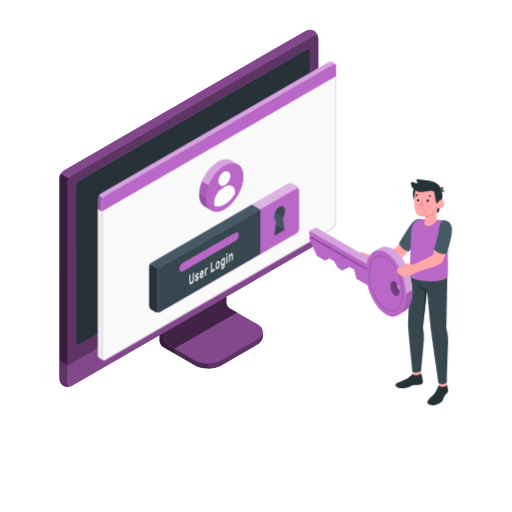
t = 0.00 s
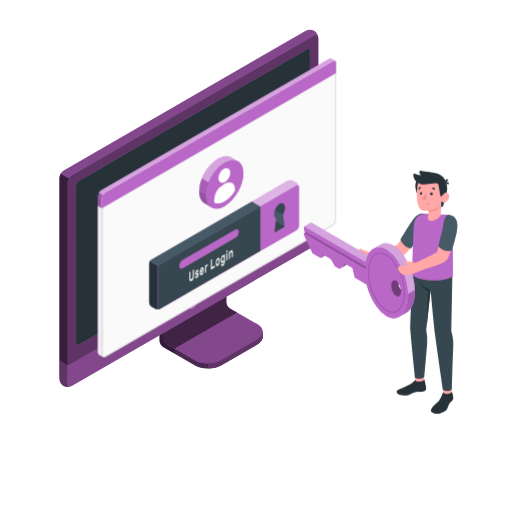
t = 0.23 s
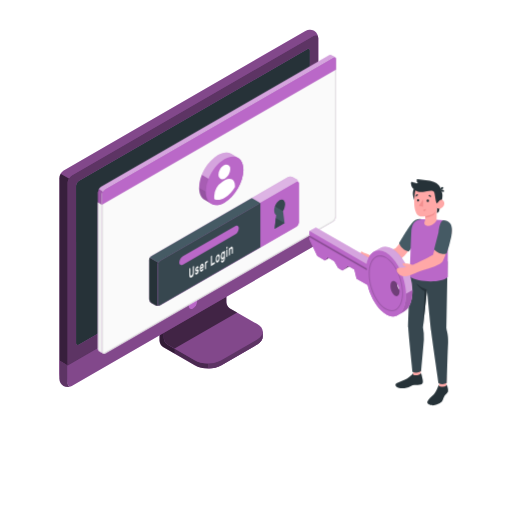
t = 0.49 s
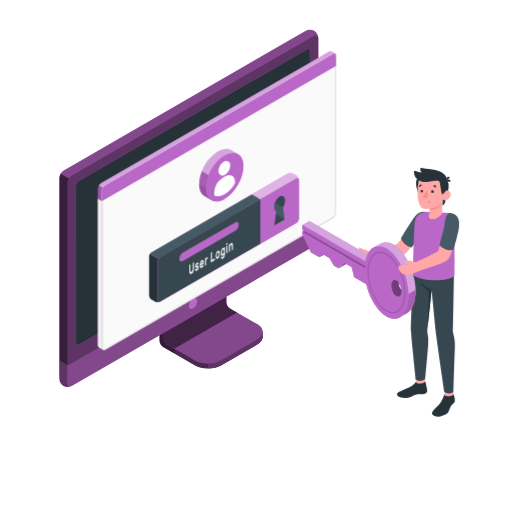
t = 0.75 s
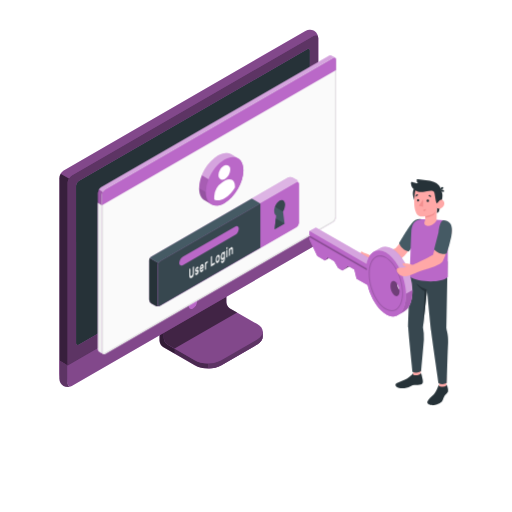
t = 1.05 s
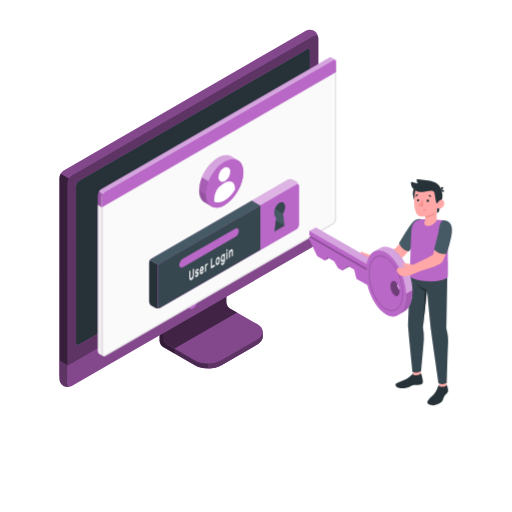
t = 1.20 s

The animated SVG that drew these frames (rendered in a browser with its animation timeline set to each time). Animation: 2 CSS @keyframes rules; one cycle of 1.50 s, repeats indefinitely.

<svg class="animated" id="freepik_stories-login" xmlns="http://www.w3.org/2000/svg" viewBox="0 0 500 500" version="1.1" xmlns:xlink="http://www.w3.org/1999/xlink" xmlns:svgjs="http://svgjs.com/svgjs"><style>svg#freepik_stories-login:not(.animated) .animable {opacity: 0;}svg#freepik_stories-login.animated #freepik--Window--inject-44 {animation: 1.5s Infinite  linear floating;animation-delay: 0s;}svg#freepik_stories-login.animated #freepik--Character--inject-44 {animation: 1.5s Infinite  linear heartbeat;animation-delay: 0s;}            @keyframes floating {                0% {                    opacity: 1;                    transform: translateY(0px);                }                50% {                    transform: translateY(-10px);                }                100% {                    opacity: 1;                    transform: translateY(0px);                }            }                    @keyframes heartbeat {                0% {                    transform: scale(1);                }                10% {                    transform: scale(1.1);                }                30% {                    transform: scale(1);                }                40% {                    transform: scale(1);                }                50% {                    transform: scale(1.1);                }                60% {                    transform: scale(1);                }                100% {                    transform: scale(1);                }            }        .animator-hidden { display: none; }</style><g id="freepik--Floor--inject-44" class="animable animator-active animator-hidden" style="transform-origin: 249.05px 350.02px;"><ellipse id="freepik--floor--inject-44" cx="249.05" cy="350.02" rx="235.61" ry="136.03" style="fill: rgb(240, 240, 240); transform-origin: 249.05px 350.02px;" class="animable"></ellipse></g><g id="freepik--Shadow--inject-44" class="animable animator-hidden" style="transform-origin: 239.83px 318.325px;"><path id="freepik--shadow--inject-44" d="M384.36,397.22c-15.45-8.92-15.45-23.38,0-32.3s40.5-8.92,55.95,0,15.45,23.38,0,32.3S399.81,406.14,384.36,397.22Z" style="fill: rgb(224, 224, 224); transform-origin: 412.335px 381.07px;" class="animable"></path><path id="freepik--shadow--inject-44" d="M70.12,398.46,29.48,375c-2.29-1.32-2.29-3.47,0-4.79L265.87,233.73a9.17,9.17,0,0,1,8.29,0l40.65,23.46c2.29,1.32,2.29,3.47,0,4.79L78.42,398.46A9.19,9.19,0,0,1,70.12,398.46Z" style="fill: rgb(224, 224, 224); transform-origin: 172.145px 316.095px;" class="animable"></path></g><g id="freepik--Device--inject-44" class="animable" style="transform-origin: 184.405px 203.455px;"><g id="freepik--device--inject-44" class="animable" style="transform-origin: 184.405px 203.455px;"><path d="M216.2,356.64l34.94-20.2c3.6-2.08,5.4-4.8,5.4-7.53s0-4.86,0-4.86l-36.24-20.44a7.64,7.64,0,0,1-3.48-6V254.52l-61,35.26v43.07a7.7,7.7,0,0,0,3.48,6l30.84,17.76C197.32,360.8,209,360.8,216.2,356.64Z" style="fill: rgb(186, 104, 200); transform-origin: 206.18px 307.138px;" id="el8xumc7ipnck" class="animable"></path><g id="el936ju0t8uq"><g style="opacity: 0.6; transform-origin: 206.18px 307.138px;" class="animable"><path d="M216.2,356.64l34.94-20.2c3.6-2.08,5.4-4.8,5.4-7.53s0-4.86,0-4.86l-36.24-20.44a7.64,7.64,0,0,1-3.48-6V254.52l-61,35.26v43.07a7.7,7.7,0,0,0,3.48,6l30.84,17.76C197.32,360.8,209,360.8,216.2,356.64Z" id="el14c1nhrarqw" class="animable" style="transform-origin: 206.18px 307.138px;"></path></g></g><g id="el9yayjmb1okd"><path d="M170.45,340.48v4.84l-11.18-6.45a7.67,7.67,0,0,1-3.47-6V289.78l11.62-6.71c.24,2.95.5,6,.75,9L160,296.77v33.65a7.63,7.63,0,0,0,3.48,6Z" style="opacity: 0.3; transform-origin: 163.125px 314.195px;" class="animable"></path></g><path d="M160,330.43a7.68,7.68,0,0,0,3.48,6l26.62,15.34c7.2,4.15,18.88,4.16,26.09,0l35-20.2c7.21-4.16,7.21-10.9,0-15.06l-26.64-15.34a7.69,7.69,0,0,1-3.47-6V261.51l-61,35.26Z" style="fill: rgb(186, 104, 200); transform-origin: 208.299px 308.198px;" id="el8b9abuszpjm" class="animable"></path><g id="eleotymjeyj1j"><path d="M160,330.43a7.68,7.68,0,0,0,3.48,6l26.62,15.34c7.2,4.15,18.88,4.16,26.09,0l35-20.2c7.21-4.16,7.21-10.9,0-15.06l-26.64-15.34a7.69,7.69,0,0,1-3.47-6V261.51l-61,35.26Z" style="opacity: 0.3; transform-origin: 208.299px 308.198px;" class="animable"></path></g><g id="elib487po325q"><path d="M231.6,305.28h0l-7.09-4.09a7.69,7.69,0,0,1-3.47-6V261.51l-61,35.26v33.66a7.68,7.68,0,0,0,3.48,6l7,4Z" style="opacity: 0.5; transform-origin: 195.82px 300.97px;" class="animable"></path></g><path d="M256.55,324.06v4.86c0,2.73-1.81,5.44-5.4,7.53l-35,20.19a26.23,26.23,0,0,1-12.45,3.09v-4.84a26.23,26.23,0,0,0,12.45-3.09l35-20.21C254.74,329.52,256.55,326.79,256.55,324.06Z" style="fill: rgb(186, 104, 200); transform-origin: 230.125px 341.895px;" id="elgi5n0puqs49" class="animable"></path><g id="el137cakjxhqm"><path d="M256.55,324.06v4.86c0,2.73-1.81,5.44-5.4,7.53l-35,20.19a26.23,26.23,0,0,1-12.45,3.09v-4.84a26.23,26.23,0,0,0,12.45-3.09l35-20.21C254.74,329.52,256.55,326.79,256.55,324.06Z" style="opacity: 0.5; transform-origin: 230.125px 341.895px;" class="animable"></path></g><path d="M62,372.26a9.35,9.35,0,0,0,8.43-.15l236-136.25a9.62,9.62,0,0,0,4.35-7.53V37.41A9.32,9.32,0,0,0,306.72,30a9.3,9.3,0,0,0-8.42.16L62.3,166.45A9.58,9.58,0,0,0,58,174V364.89A9.32,9.32,0,0,0,62,372.26Z" style="fill: rgb(186, 104, 200); transform-origin: 184.39px 201.131px;" id="elpijz17hxy9p" class="animable"></path><path d="M70.46,372.1l236-136.25a9.59,9.59,0,0,0,4.35-7.53V37.41c0-2.77-1.95-3.9-4.35-2.51l-236,136.25a9.61,9.61,0,0,0-4.35,7.53V369.59C66.11,372.36,68.06,373.49,70.46,372.1Z" style="fill: rgb(186, 104, 200); transform-origin: 188.46px 203.5px;" id="elx7l03bomi4m" class="animable"></path><g id="ell4e691g8g9m"><path d="M70.46,372.1l236-136.25a9.59,9.59,0,0,0,4.35-7.53V37.41c0-2.77-1.95-3.9-4.35-2.51l-236,136.25a9.61,9.61,0,0,0-4.35,7.53V369.59C66.11,372.36,68.06,373.49,70.46,372.1Z" style="opacity: 0.5; transform-origin: 188.46px 203.5px;" class="animable"></path></g><path d="M69.82,377.06A9.34,9.34,0,0,1,62,376.9,9.32,9.32,0,0,1,58,369.51V352.13l8.15,4.72v17.38C66.1,376.76,67.71,377.91,69.82,377.06Z" style="fill: rgb(186, 104, 200); transform-origin: 63.91px 364.985px;" id="eluycnlxa6ttk" class="animable"></path><g id="elvco2bmnw03"><path d="M69.82,377.06A9.34,9.34,0,0,1,62,376.9,9.32,9.32,0,0,1,58,369.51V352.13l8.15,4.72v17.38C66.1,376.76,67.71,377.91,69.82,377.06Z" style="opacity: 0.5; transform-origin: 63.91px 364.985px;" class="animable"></path></g><path d="M66.1,356.85v17.38c0,2.77,2,3.89,4.35,2.51l236-136.25A9.62,9.62,0,0,0,310.8,233V215.54Z" style="fill: rgb(186, 104, 200); transform-origin: 188.45px 296.435px;" id="eljw0ojcdhwzk" class="animable"></path><g id="elmb2s8oq517j"><path d="M66.11,356.81v17.42c0,2.77,2,3.89,4.35,2.51l236-136.25A9.62,9.62,0,0,0,310.8,233V215.54Z" style="opacity: 0.3; transform-origin: 188.455px 296.435px;" class="animable"></path></g><path d="M74.26,335V181.39a5.75,5.75,0,0,1,2.6-4.52L300,48c1.44-.83,2.61-.16,2.61,1.5V203.19a5.76,5.76,0,0,1-2.61,4.52L76.87,336.55C75.43,337.38,74.26,336.7,74.26,335Z" style="fill: rgb(186, 104, 200); transform-origin: 188.435px 192.273px;" id="els4vuqfmiu2" class="animable"></path><path d="M74.26,335V181.39a5.75,5.75,0,0,1,2.6-4.52L300,48c1.44-.83,2.61-.16,2.61,1.5V203.19a5.76,5.76,0,0,1-2.61,4.52L76.87,336.55C75.43,337.38,74.26,336.7,74.26,335Z" style="fill: rgb(38, 50, 56); transform-origin: 188.435px 192.273px;" id="el56g3mhhfr29" class="animable"></path><path d="M188.45,291.73a9,9,0,0,0-4.08,7.06c0,2.6,1.83,3.66,4.08,2.36a9,9,0,0,0,4.08-7.07C192.53,291.48,190.7,290.43,188.45,291.73Z" style="fill: rgb(186, 104, 200); transform-origin: 188.45px 296.439px;" id="el1yoq3moy7zs" class="animable"></path><g id="elhjyz8ki5a3"><path d="M67.39,174.38a9.25,9.25,0,0,0-1.29,4.29V356.85L58,352.13V174a8.9,8.9,0,0,1,1.28-4.3Z" style="opacity: 0.7; transform-origin: 62.695px 263.275px;" class="animable"></path></g><g id="el8upqxqz0frn"><path d="M310.76,36.69c-.31-2.24-2.12-3-4.31-1.79l-236,136.25a8.94,8.94,0,0,0-3.07,3.23l-8.16-4.71a9,9,0,0,1,3.08-3.23L298.3,30.2a9.32,9.32,0,0,1,8.43-.16A9.37,9.37,0,0,1,310.76,36.69Z" style="opacity: 0.3; transform-origin: 184.99px 101.745px;" class="animable"></path></g></g></g><g id="freepik--Window--inject-44" class="animable" style="transform-origin: 211.872px 205.98px;"><g id="freepik--window--inject-44" class="animable" style="transform-origin: 211.872px 205.98px;"><g id="freepik--window--inject-44" class="animable" style="transform-origin: 211.872px 205.98px;"><g id="freepik--window--inject-44" class="animable" style="transform-origin: 211.872px 205.98px;"><path d="M323.49,60.19a2.16,2.16,0,0,0-2.22.17L98.59,189a6.71,6.71,0,0,0-3,5.27V346.94a3,3,0,0,0,1.29,2.65c.49.27,3.11,1.79,3.89,2.21a1.75,1.75,0,0,0,1.76-.1L325.16,223.06a6.71,6.71,0,0,0,3-5.27V64.33a2.1,2.1,0,0,0-.94-2C326.72,62,324.05,60.52,323.49,60.19Z" style="fill: rgb(186, 104, 200); transform-origin: 211.879px 205.976px;" id="elo4h11ybea9" class="animable"></path><path d="M102.48,191.16,325.17,62.57c1.68-1,3-.18,3,1.76V217.79a6.71,6.71,0,0,1-3,5.27L102.48,351.7c-1.68,1-3-.61-3-2.55V196.43A6.73,6.73,0,0,1,102.48,191.16Z" style="fill: rgb(250, 250, 250); transform-origin: 213.825px 207.074px;" id="el9edkzfjjssn" class="animable"></path><path d="M326.53,63.15h0c.59,0,.68.74.68,1.18V217.79a5.68,5.68,0,0,1-2.55,4.4L102,350.83a1,1,0,0,1-.5.16c-.56,0-1-.86-1-1.84V196.43A5.74,5.74,0,0,1,103,192L325.67,63.43a1.77,1.77,0,0,1,.86-.28m0-1a2.8,2.8,0,0,0-1.36.42L102.48,191.16a6.73,6.73,0,0,0-3,5.27V349.15c0,1.54.86,2.84,2,2.84a2,2,0,0,0,1-.29L325.16,223.06a6.71,6.71,0,0,0,3-5.27V64.33c0-1.38-.68-2.18-1.68-2.18Z" style="fill: rgb(224, 224, 224); transform-origin: 213.82px 207.07px;" id="elljde2k42b9m" class="animable"></path><path d="M96.82,349.59c.33.17,2.7,1.52,3.74,2.12a3.11,3.11,0,0,1-1.12-2.56V206.4l-3.9-2.28V346.94A3,3,0,0,0,96.82,349.59Z" style="fill: rgb(240, 240, 240); transform-origin: 98.0471px 277.915px;" id="elkm0qw1niq1d" class="animable"></path><path d="M328.21,64.3c0-1.92-1.37-2.7-3-1.73L102.48,191.16a6.73,6.73,0,0,0-3,5.27v10L328.21,74.3Z" style="fill: rgb(186, 104, 200); transform-origin: 213.845px 134.291px;" id="elb2be31ditdl" class="animable"></path><g id="elld9r4h6fj0f"><g style="opacity: 0.4; transform-origin: 211.84px 126.687px;" class="animable"><path d="M325.17,62.57,102.48,191.15a6.25,6.25,0,0,0-2.14,2.27l-3.87-2.25A6,6,0,0,1,98.59,189L321.27,60.36a2.16,2.16,0,0,1,2.22-.18c.54.34,3.07,1.77,3.72,2.12A2.2,2.2,0,0,0,325.17,62.57Z" style="fill: rgb(255, 255, 255); transform-origin: 211.84px 126.687px;" id="elbqyyz79ahyi" class="animable"></path></g></g><g id="elpn53o6foyl"><path d="M95.54,204.13v-9.91a6.25,6.25,0,0,1,.93-3.05l3.88,2.24a6.08,6.08,0,0,0-.91,3v10Z" style="opacity: 0.15; transform-origin: 97.945px 198.79px;" class="animable"></path></g></g></g><path d="M281.25,179.42l-133.37,77a4.91,4.91,0,0,0-2.23,3.85v38.24a4.91,4.91,0,0,0,2.23,3.85l3.89,2.24a4.94,4.94,0,0,0,4.46,0l133.35-77a4.93,4.93,0,0,0,2.23-3.86l0-38.25a4.91,4.91,0,0,0-2.23-3.85l-3.9-2.24A4.91,4.91,0,0,0,281.25,179.42Z" style="fill: rgb(186, 104, 200); transform-origin: 218.73px 242.007px;" id="elnh6e2lw9b7c" class="animable"></path><g id="el0xdbzujfexl"><path d="M291.81,185.15c-.16-1.15-1.09-1.57-2.21-.92l-133.37,77a4.49,4.49,0,0,0-1.57,1.66l-8.35-4.82a4.57,4.57,0,0,1,1.56-1.64l133.38-77a4.91,4.91,0,0,1,4.45,0l3.9,2.24A5,5,0,0,1,291.81,185.15Z" style="fill: rgb(255, 255, 255); opacity: 0.5; transform-origin: 219.06px 220.893px;" class="animable"></path></g><path d="M155.85,304.79a5,5,0,0,1-4.07-.18l-3.9-2.24a4.93,4.93,0,0,1-2.23-3.85V260.28a4.63,4.63,0,0,1,.66-2.21l8.35,4.82a4.48,4.48,0,0,0-.66,2.19v38.25C154,304.6,154.8,305.19,155.85,304.79Z" style="fill: rgb(38, 50, 56); transform-origin: 150.75px 281.604px;" id="eliahnym3mnd" class="animable"></path><path d="M156.23,261.23l133.37-77c1.23-.71,2.23-.14,2.23,1.28l0,38.25a4.93,4.93,0,0,1-2.23,3.86l-133.35,77c-1.23.71-2.23.13-2.23-1.29V265.09A4.93,4.93,0,0,1,156.23,261.23Z" style="fill: rgb(186, 104, 200); transform-origin: 222.925px 244.424px;" id="el9m2h7ja3uur" class="animable"></path><path d="M245.89,199.84l-98,56.59a4.57,4.57,0,0,0-1.56,1.64l8.35,4.82a4.49,4.49,0,0,1,1.57-1.66l98-56.58Z" style="fill: rgb(69, 90, 100); transform-origin: 200.29px 231.365px;" id="ellvk7vhdh82" class="animable"></path><path d="M254.23,204.65l-98,56.58a4.93,4.93,0,0,0-2.23,3.86v38.23c0,1.42,1,2,2.23,1.29l98-56.58Z" style="fill: rgb(55, 71, 79); transform-origin: 204.115px 254.782px;" id="el3m62mjqn93m" class="animable"></path><path d="M178.83,256.57l50.57-29.19c2.09-1.21,3.79-.35,3.79,1.92a8.13,8.13,0,0,1-3.8,6.3l-50.56,29.2c-2.09,1.21-3.8.35-3.8-1.92A8.16,8.16,0,0,1,178.83,256.57Z" style="fill: rgb(186, 104, 200); transform-origin: 204.11px 246.09px;" id="elw6ut0gddl8b" class="animable"></path><path d="M189.19,266.24a.1.1,0,0,1,.15,0,.37.37,0,0,1,.06.23v5.69a9.54,9.54,0,0,1-.14,1.64,6.35,6.35,0,0,1-.42,1.44,5.11,5.11,0,0,1-.7,1.18,3.67,3.67,0,0,1-1,.83,1.85,1.85,0,0,1-1,.3,1,1,0,0,1-.7-.37,2.25,2.25,0,0,1-.42-1,6.91,6.91,0,0,1-.13-1.47v-5.7a.72.72,0,0,1,.06-.29.36.36,0,0,1,.15-.2l.63-.37a.11.11,0,0,1,.15,0,.35.35,0,0,1,.06.23v5.62a3.79,3.79,0,0,0,.09.92,1,1,0,0,0,.24.52.45.45,0,0,0,.37.16,1,1,0,0,0,.48-.16,2.16,2.16,0,0,0,.48-.39,2.37,2.37,0,0,0,.38-.6,3.77,3.77,0,0,0,.25-.8,5.28,5.28,0,0,0,.08-1v-5.63a.73.73,0,0,1,.07-.29.36.36,0,0,1,.15-.2Z" style="fill: rgb(250, 250, 250); transform-origin: 187.145px 271.878px;" id="elbc0zym4a1x" class="animable"></path><path d="M193.11,271.62a.36.36,0,0,0-.05-.21.22.22,0,0,0-.19-.07,1.37,1.37,0,0,0-.37,0l-.58.11a1.18,1.18,0,0,1-.57,0,.69.69,0,0,1-.36-.27,1.43,1.43,0,0,1-.19-.53,4.52,4.52,0,0,1,0-1.62,4.49,4.49,0,0,1,.32-.89,4.32,4.32,0,0,1,.5-.8,2.51,2.51,0,0,1,.68-.59,1.73,1.73,0,0,1,.69-.24.84.84,0,0,1,.51.11.83.83,0,0,1,.33.38,1.59,1.59,0,0,1,.13.59.49.49,0,0,1-.06.29.36.36,0,0,1-.15.2l-.6.35a.18.18,0,0,1-.18,0l-.13-.1a.33.33,0,0,0-.18-.07.82.82,0,0,0-.36.13,1.54,1.54,0,0,0-.41.36.87.87,0,0,0-.18.55.63.63,0,0,0,0,.23.23.23,0,0,0,.17.1,1,1,0,0,0,.33,0l.56-.1c.47-.09.79,0,1,.26a2.1,2.1,0,0,1,.29,1.23,3.51,3.51,0,0,1-.12.88,4.27,4.27,0,0,1-.34.9,3.8,3.8,0,0,1-.55.82,2.83,2.83,0,0,1-.73.61,1.63,1.63,0,0,1-.73.25.9.9,0,0,1-.53-.15.92.92,0,0,1-.34-.43,1.5,1.5,0,0,1-.12-.6.54.54,0,0,1,.06-.3.36.36,0,0,1,.15-.2l.6-.35c.08,0,.14-.05.18,0l.13.14a.3.3,0,0,0,.21.1.64.64,0,0,0,.39-.13,1.87,1.87,0,0,0,.48-.39,1.24,1.24,0,0,0,.17-.27A.6.6,0,0,0,193.11,271.62Z" style="fill: rgb(250, 250, 250); transform-origin: 192.332px 270.493px;" id="elozxbg8n4aop" class="animable"></path><path d="M195.15,268.91a8.93,8.93,0,0,1,.13-1.55,7.46,7.46,0,0,1,.39-1.41,4.8,4.8,0,0,1,.6-1.15,2.57,2.57,0,0,1,.8-.75,1.09,1.09,0,0,1,.79-.17,1,1,0,0,1,.6.41,2.5,2.5,0,0,1,.39.9,5.58,5.58,0,0,1,.14,1.28v.62a.6.6,0,0,1-.07.3.36.36,0,0,1-.15.2l-2.6,1.51a1.56,1.56,0,0,0,.07.52.65.65,0,0,0,.2.29.42.42,0,0,0,.29.09.82.82,0,0,0,.34-.12,1.45,1.45,0,0,0,.4-.32,1.83,1.83,0,0,0,.26-.38,2.65,2.65,0,0,1,.14-.23.64.64,0,0,1,.15-.13l.62-.36a.12.12,0,0,1,.15,0,.28.28,0,0,1,.06.23,1.93,1.93,0,0,1-.12.57,4.34,4.34,0,0,1-.34.8,4.59,4.59,0,0,1-.56.82,3,3,0,0,1-.76.65,1.21,1.21,0,0,1-.8.19,1,1,0,0,1-.6-.42,2.65,2.65,0,0,1-.39-1A6.8,6.8,0,0,1,195.15,268.91Zm1.92-3.19a1.17,1.17,0,0,0-.39.34,1.92,1.92,0,0,0-.27.46,3.39,3.39,0,0,0-.17.51,3.27,3.27,0,0,0-.07.48l1.76-1a2.9,2.9,0,0,0-.06-.41.66.66,0,0,0-.14-.33.38.38,0,0,0-.26-.16A.6.6,0,0,0,197.07,265.72Z" style="fill: rgb(250, 250, 250); transform-origin: 197.07px 267.796px;" id="el5lrc2ltwjnm" class="animable"></path><path d="M202.13,262.93a1.61,1.61,0,0,0-.68.76,3.44,3.44,0,0,0-.21,1.32v3.61a.73.73,0,0,1-.06.3.36.36,0,0,1-.15.2l-.59.34a.1.1,0,0,1-.15,0,.37.37,0,0,1-.06-.23v-6.47a.8.8,0,0,1,.06-.3.41.41,0,0,1,.15-.2l.59-.34a.11.11,0,0,1,.15,0,.32.32,0,0,1,.06.22v.32a4.12,4.12,0,0,1,.44-.76,1.82,1.82,0,0,1,.6-.53l.36-.21a.1.1,0,0,1,.14,0,.37.37,0,0,1,.07.23v.91a.73.73,0,0,1-.07.3.41.41,0,0,1-.14.2Z" style="fill: rgb(250, 250, 250); transform-origin: 201.54px 265.213px;" id="ely1ypi6aiqrl" class="animable"></path><path d="M209.59,262.45a.1.1,0,0,1,.15,0,.37.37,0,0,1,.06.23v1a.8.8,0,0,1-.06.3.52.52,0,0,1-.15.19l-3.42,2a.11.11,0,0,1-.15,0,.34.34,0,0,1-.06-.22v-9a.8.8,0,0,1,.06-.3.38.38,0,0,1,.15-.19l.63-.37a.11.11,0,0,1,.15,0,.34.34,0,0,1,.06.22v7.61Z" style="fill: rgb(250, 250, 250); transform-origin: 207.88px 261.13px;" id="elrzk56yfp36" class="animable"></path><path d="M212.66,255.05a1.2,1.2,0,0,1,.77-.21.92.92,0,0,1,.61.3,1.92,1.92,0,0,1,.4.74,4.28,4.28,0,0,1,.18,1.09c0,.08,0,.19,0,.32v.77c0,.12,0,.23,0,.32a7,7,0,0,1-.18,1.29,6.26,6.26,0,0,1-.4,1.2,4.46,4.46,0,0,1-.61,1,2.76,2.76,0,0,1-.77.69,1.31,1.31,0,0,1-.78.21.91.91,0,0,1-.6-.3,1.7,1.7,0,0,1-.4-.73,4.28,4.28,0,0,1-.18-1.09c0-.08,0-.18,0-.31v-.77c0-.13,0-.24,0-.32a6.35,6.35,0,0,1,.17-1.3,6.62,6.62,0,0,1,.41-1.21,4.83,4.83,0,0,1,.6-1A2.66,2.66,0,0,1,212.66,255.05Zm.94,2.58a2,2,0,0,0-.11-.65.62.62,0,0,0-.22-.32.43.43,0,0,0-.29-.07.87.87,0,0,0-.32.13,1.41,1.41,0,0,0-.32.24,1.79,1.79,0,0,0-.29.4,2.19,2.19,0,0,0-.22.58,4,4,0,0,0-.12.78c0,.08,0,.17,0,.28v.71c0,.11,0,.2,0,.26a2.36,2.36,0,0,0,.12.65.61.61,0,0,0,.22.32.37.37,0,0,0,.29.06.9.9,0,0,0,.32-.12,1.67,1.67,0,0,0,.32-.24,2.17,2.17,0,0,0,.29-.4,2.6,2.6,0,0,0,.22-.58,3.57,3.57,0,0,0,.11-.78,2.18,2.18,0,0,0,0-.28v-.7A2.1,2.1,0,0,0,213.6,257.63Z" style="fill: rgb(250, 250, 250); transform-origin: 212.66px 258.804px;" id="eles5ojiqf8h9" class="animable"></path><path d="M217.68,260.9a1.42,1.42,0,0,0,.34-.29,2.45,2.45,0,0,0,.31-.46,3.08,3.08,0,0,0,.23-.63,3,3,0,0,0,.09-.75v-.51c0,.1-.1.22-.17.36a3,3,0,0,1-.24.42,4,4,0,0,1-.34.4,1.76,1.76,0,0,1-.43.33.92.92,0,0,1-.71.14,1,1,0,0,1-.54-.41,2.72,2.72,0,0,1-.35-.84,5.75,5.75,0,0,1-.14-1.15c0-.13,0-.29,0-.48s0-.35,0-.49a8.45,8.45,0,0,1,.14-1.31,7.89,7.89,0,0,1,.35-1.25,5,5,0,0,1,.54-1,2.28,2.28,0,0,1,.71-.68,1.41,1.41,0,0,1,.43-.17.93.93,0,0,1,.34,0,.62.62,0,0,1,.24.13.91.91,0,0,1,.17.17v-.32a.8.8,0,0,1,.06-.3.38.38,0,0,1,.15-.19l.59-.35a.11.11,0,0,1,.15,0,.37.37,0,0,1,.07.23V258a6.86,6.86,0,0,1-.53,2.84,3.63,3.63,0,0,1-1.46,1.7,1.54,1.54,0,0,1-.74.23,1,1,0,0,1-.59-.15,1.35,1.35,0,0,1-.4-.48,2,2,0,0,1-.16-.72.54.54,0,0,1,.06-.3.36.36,0,0,1,.15-.2l.53-.3a.13.13,0,0,1,.19,0,1,1,0,0,1,.13.17.47.47,0,0,0,.28.22C217.25,261.1,217.43,261,217.68,260.9Zm-.94-4.85q0,.4,0,.78a1.7,1.7,0,0,0,.32,1.12.49.49,0,0,0,.64,0,1.72,1.72,0,0,0,.65-.78,3.62,3.62,0,0,0,.3-1.32c0-.15,0-.33,0-.54s0-.39,0-.52a1.53,1.53,0,0,0-.3-1,.48.48,0,0,0-.65,0,1.73,1.73,0,0,0-.64.77A3.83,3.83,0,0,0,216.74,256.05Z" style="fill: rgb(250, 250, 250); transform-origin: 217.701px 257.006px;" id="el2w6a0qggjeq" class="animable"></path><path d="M222,247.17a.11.11,0,0,1,.14,0,.32.32,0,0,1,.07.23v1.09a.66.66,0,0,1-.07.3.43.43,0,0,1-.14.19l-.67.39a.1.1,0,0,1-.15,0,.29.29,0,0,1-.07-.22v-1.09a.66.66,0,0,1,.07-.3.38.38,0,0,1,.15-.19Zm.17,9.39a.72.72,0,0,1-.06.29.49.49,0,0,1-.15.2l-.6.34a.09.09,0,0,1-.14,0,.32.32,0,0,1-.07-.23v-6.47a.66.66,0,0,1,.07-.3.47.47,0,0,1,.14-.2l.6-.34a.11.11,0,0,1,.15,0,.34.34,0,0,1,.06.22Z" style="fill: rgb(250, 250, 250); transform-origin: 221.66px 252.284px;" id="el8mbigc6pbjf" class="animable"></path><path d="M227.43,253.51a.8.8,0,0,1-.06.3.38.38,0,0,1-.15.19l-.6.35a.1.1,0,0,1-.14,0,.32.32,0,0,1-.07-.23v-3.52a2.45,2.45,0,0,0-.22-1.21c-.14-.25-.36-.29-.67-.11a1.64,1.64,0,0,0-.65.87,4.2,4.2,0,0,0-.24,1.47v3.53a.8.8,0,0,1-.06.3.36.36,0,0,1-.15.2l-.59.34a.1.1,0,0,1-.15,0,.32.32,0,0,1-.06-.22v-6.47a.73.73,0,0,1,.06-.3.36.36,0,0,1,.15-.2l.59-.34a.1.1,0,0,1,.15,0,.37.37,0,0,1,.06.23V249a5.15,5.15,0,0,1,.48-.87,1.88,1.88,0,0,1,.65-.61,1.09,1.09,0,0,1,.79-.2.81.81,0,0,1,.52.41,2.54,2.54,0,0,1,.28.87,9,9,0,0,1,.08,1.2Z" style="fill: rgb(250, 250, 250); transform-origin: 225.524px 251.667px;" id="el38wfxd5scxx" class="animable"></path><path d="M277.87,224.4,268.16,230l1.51-13.62c-1.17-.62-1.91-2.13-1.91-4.3,0-3.87,2.36-8.36,5.26-10s5.25.1,5.25,4a13.26,13.26,0,0,1-1.9,6.5Z" style="fill: rgb(69, 90, 100); transform-origin: 273.015px 215.732px;" id="el3xc8u8aougx" class="animable"></path><polygon points="277.88 224.4 269.33 219.47 268.16 230.01 277.88 224.4" style="fill: rgb(55, 71, 79); transform-origin: 273.02px 224.74px;" id="elyf3r0zx7f8h" class="animable"></polygon><path d="M273,202.05a11.45,11.45,0,0,0-4.48,5.95l7.83,4.52h0a13.26,13.26,0,0,0,1.9-6.5C278.27,202.15,275.92,200.38,273,202.05Z" style="fill: rgb(55, 71, 79); transform-origin: 273.385px 206.971px;" id="elw7njwo5qlgp" class="animable"></path><path d="M225.8,156.7c-3.33-1.92-7.92-1.65-13,1.28-10.14,5.86-18.36,20.09-18.36,31.8,0,5.88,2.08,10,5.42,11.9l6.47,3.76c3.32,1.92,7.91,1.64,13-1.29,10.14-5.85,18.36-20.09,18.36-31.8,0-5.85-2.06-10-5.38-11.87" style="fill: rgb(186, 104, 200); transform-origin: 216.065px 181.068px;" id="el9ucn13ylpgb" class="animable"></path><path d="M219.32,161.75c-10.14,5.86-18.36,20.1-18.36,31.8s8.22,16.46,18.36,10.6,18.37-20.09,18.36-31.8S229.45,155.9,219.32,161.75Z" style="fill: rgb(186, 104, 200); transform-origin: 219.32px 182.951px;" id="elo1rt6re26jb" class="animable"></path><path d="M229.45,187.73v1.34a29.53,29.53,0,0,1-10.13,10.62c-3.95,2.27-7.52,2.52-10.14,1.07V198a18,18,0,0,1,8.26-14.31l2.67-1.54c2.36-1.36,4.66-1.54,6.46-.49S229.45,184.92,229.45,187.73Z" style="fill: rgb(186, 104, 200); transform-origin: 219.315px 191.324px;" id="el5mutjqtqtgv" class="animable"></path><g id="elp5ak4qu8yjq"><path d="M225.8,156.7l6.5,3.78c-3.32-1.93-7.91-1.66-13,1.27-6.64,3.84-12.46,11.27-15.68,19.23l-6.51-3.77c3.23-8,9-15.39,15.68-19.23C217.89,155.06,222.48,154.78,225.8,156.7Z" style="fill: rgb(255, 255, 255); opacity: 0.4; transform-origin: 214.705px 168.229px;" class="animable"></path></g><g id="elr5lx9qpbqjd"><path d="M206.1,205.29l-6.23-3.61c-3.34-1.9-5.42-6-5.42-11.9l6.51,3.78C201,199.26,202.92,203.32,206.1,205.29Z" style="opacity: 0.2; transform-origin: 200.275px 197.535px;" class="animable"></path></g><g id="elok2o1rrv4aq"><path d="M197.13,177.21l6.51,3.77A34.11,34.11,0,0,0,201,193.55h0l-6.51-3.78A34.23,34.23,0,0,1,197.13,177.21Z" style="opacity: 0.1; transform-origin: 199.065px 185.38px;" class="animable"></path></g><path d="M217,181.52a3.49,3.49,0,0,1-1.77-.46,4.33,4.33,0,0,1-1.91-4,11.42,11.42,0,0,1,5.24-9.08h0a3.92,3.92,0,0,1,6.32,3.66,11.44,11.44,0,0,1-5.24,9.08A5.29,5.29,0,0,1,217,181.52Z" style="fill: rgb(255, 255, 255); transform-origin: 219.114px 174.322px;" id="elj3nuk2bjb1e" class="animable"></path><path d="M226.57,181.65c-1.8-1.05-4.1-.87-6.46.49l-2.67,1.54A18,18,0,0,0,209.18,198v2.77c2.62,1.45,6.19,1.2,10.14-1.07a29.53,29.53,0,0,0,10.13-10.62v-1.34C229.45,184.92,228.41,182.71,226.57,181.65Z" style="fill: rgb(255, 255, 255); transform-origin: 219.315px 191.324px;" id="elzgzxshj5typ" class="animable"></path></g></g><g id="freepik--Plants--inject-44" class="animable animator-hidden" style="transform-origin: 453.289px 350.05px;"><g id="freepik--plants--inject-44" class="animable" style="transform-origin: 453.289px 350.05px;"><path d="M432.15,354.65s1.33-11.68,7.14-20.75,13.79-14.72,21.24-15.31,13.47,6.27,5.5,11-22.13,9.51-28.65,27.11Z" style="fill: rgb(186, 104, 200); transform-origin: 450.976px 337.627px;" id="eldr8cijf327" class="animable"></path><g id="el4ydt3i861l"><path d="M432.15,354.65s1.33-11.68,7.14-20.75,13.79-14.72,21.24-15.31,13.47,6.27,5.5,11-22.13,9.51-28.65,27.11Z" style="opacity: 0.1; transform-origin: 450.976px 337.627px;" class="animable"></path></g><path d="M434.34,351.61l-.08,0a.4.4,0,0,1-.22-.52c7.86-19.35,22.82-27.44,29.64-29a.4.4,0,0,1,.18.78c-6.68,1.54-21.35,9.48-29.08,28.53A.39.39,0,0,1,434.34,351.61Z" style="fill: rgb(255, 255, 255); transform-origin: 449.091px 336.85px;" id="elvpy3y0gofs" class="animable"></path><path d="M474.12,351.84c-.67,1.52-2.33,2.32-3.87,2.94s-3.22,1.29-4.06,2.73c-1.68,2.9,1.08,7-.72,9.81a5.24,5.24,0,0,1-3.56,2.06c-1.15.21-2.32.21-3.48.31a12.82,12.82,0,0,1-1.66-.13,7.57,7.57,0,0,0-4.81.51c-2.31,1.3-3,4.21-4.42,6.46a11,11,0,0,1-7.77,4.88c-1,.13-3,.32-4-.27a1.18,1.18,0,0,1-.22-.14l0,0c-.15-.16-.33-.37-.41-.48a.16.16,0,0,1,0-.07c-.41-1.51.26-3.07.29-4.63v-.28c-.07-1.81-.12-3.61-.16-5.41q-.13-5-.1-10c0-2.16-.24-4.52.68-6.55,1-2.24,3.52-2.29,4.47-4.48.38-.88.58-1.81.95-2.7a7.73,7.73,0,0,1,6.58-4.59c4.39-.22,8.32,3.33,12.71,3,1.13-.09,2.24-.44,3.36-.64,3.55-.67,7.66.34,9.66,3.35A4.61,4.61,0,0,1,474.12,351.84Z" style="fill: rgb(186, 104, 200); transform-origin: 454.718px 361.673px;" id="elcoof248z3tp" class="animable"></path><path d="M434.7,373.52h0a.38.38,0,0,1-.26-.46c6.06-22.74,30-26,35.63-25.62a.37.37,0,0,1,.35.4.38.38,0,0,1-.4.34c-5.49-.39-28.93,2.82-34.86,25.08A.38.38,0,0,1,434.7,373.52Z" style="fill: rgb(255, 255, 255); transform-origin: 452.425px 360.472px;" id="elqie5vawrf9" class="animable"></path><path d="M461.33,362a.35.35,0,0,1-.2-.1,19.9,19.9,0,0,0-16.31-4.59.39.39,0,0,1-.42-.32.38.38,0,0,1,.31-.43,20.71,20.71,0,0,1,17,4.81.37.37,0,0,1,0,.53A.34.34,0,0,1,461.33,362Z" style="fill: rgb(255, 255, 255); transform-origin: 453.109px 359.15px;" id="elxc2ddnvtkqh" class="animable"></path></g></g><g id="freepik--Clouds--inject-44" class="animable animator-hidden" style="transform-origin: 413.28px 89.7599px;"><g id="freepik--clouds--inject-44" class="animable" style="transform-origin: 413.28px 89.7599px;"><path d="M377.12,80l3.18,1.22v-7c0-5.56,4.43-6.89,9.24-4.11h0c4.82,2.78,8.72,9.53,8.72,15.09v1a4.65,4.65,0,0,1,4,.62h0a13.86,13.86,0,0,1,6.27,10.87v.46l4.44,2.56a9.14,9.14,0,0,1,4.13,7.15c0,2.64-1.85,3.71-4.13,2.39L377.12,89.54A9.09,9.09,0,0,1,373,82.39C373,79.76,374.83,78.69,377.12,80Z" style="fill: rgb(230, 230, 230); transform-origin: 395.05px 89.7599px;" id="el19cw65wd8tn" class="animable"></path><path d="M419.71,74.46l5.77,3.33a6.47,6.47,0,0,1-.05-.76V75.36c0-3,2.08-4.18,4.66-2.69a9,9,0,0,1,2.78,2.67c.42-3.74,3.36-5.13,6.92-3.08a15.45,15.45,0,0,1,7,12.09v2.5a6.59,6.59,0,0,1-.59,2.9L451,92.51A5.74,5.74,0,0,1,453.56,97c0,1.65-1.16,2.32-2.59,1.5l-31.26-18A5.72,5.72,0,0,1,417.12,76C417.12,74.31,418.28,73.64,419.71,74.46Z" style="fill: rgb(230, 230, 230); transform-origin: 435.34px 85.0813px;" id="el09ojxi6k1cv3" class="animable"></path></g></g><g id="freepik--Character--inject-44" class="animable" style="transform-origin: 371.816px 285.449px;"><g id="freepik--character--inject-44" class="animable" style="transform-origin: 371.816px 285.449px;"><path d="M397.37,226.23c-4.2,7.1-8.24,13.27-11.08,16.23-5.39,2.5-18.05,6.36-23,7a3.65,3.65,0,0,1-2.48-.58c-1.95-1.28-3.46-1.49-5.51-2.2-1.61-.55-2.29-1.32-2.59-1a1.83,1.83,0,0,0,.17,2.55,13.52,13.52,0,0,0,2.54,1.9,15,15,0,0,1-6.7.12c-4.29-1.13-6.31.93-3.41,5.59,1,1.66,5.12,4.33,13.4,3.61a75,75,0,0,0,8.81-1c7.94-1.7,16.77-3.34,22.2-5a14,14,0,0,0,5.28-3.66c9.13-10.41,12.16-17.83,16.16-24.57l-.34-11C404.34,214,400.88,220.29,397.37,226.23Z" style="fill: rgb(255, 168, 167); transform-origin: 377.555px 236.892px;" id="el3uyojhaj4yt" class="animable"></path><path d="M411.93,214a10.41,10.41,0,0,0-9.9,4.23c-4.44,5.69-12.3,19.35-12.3,19.35s2.57,6.85,9.51,8l11.15-15.06S415.67,220.06,411.93,214Z" style="fill: rgb(69, 90, 100); transform-origin: 401.5px 229.739px;" id="elwf2axe311cr" class="animable"></path><rect x="428.77" y="367.54" width="7.27" height="12.96" style="fill: rgb(255, 168, 167); transform-origin: 432.405px 374.02px;" id="elanxryelvyf" class="animable"></rect><polygon points="410.84 366.85 403.58 367.11 403.21 353.39 410.84 353.13 410.84 366.85" style="fill: rgb(255, 168, 167); transform-origin: 407.025px 360.12px;" id="elv92fu0ghav" class="animable"></polygon><path d="M437.06,255.35c0,7.22-1.06,65.39-1.06,65.39.16,2.08,2,5.92,1.63,13.91-.55,10.85-1.28,39.37-1.28,39.37a9.24,9.24,0,0,1-8.09.16s-5.9-40-7.2-50.71C419.92,314.08,417,283,417,283l-3.93,36.74a45.23,45.23,0,0,1,.9,12c-.34,5-2.68,30.88-2.68,30.88a9.61,9.61,0,0,1-8.39.67s-4.14-39-4.22-43.58c-.1-5.2,2.42-64.42,2.42-64.42Z" style="fill: rgb(55, 71, 79); transform-origin: 418.178px 315.162px;" id="elfkqeu46221b" class="animable"></path><path d="M428.77,376.76v-1.08c-.7.31-2.31,6.73-5.2,9.47-2.29,2.18-5.41,4.69-6.21,7.12s4.35,3.92,6.5,3.53c2.48-.46,6.8-2.29,7.88-4s1.59-4.19,2.47-5.43,2.91-2.62,3.38-4.06a9.62,9.62,0,0,0-.41-4c-.34-1.34-.7-2.81-1.14-2.68v.82a5.64,5.64,0,0,1-3.64,1.28C431.34,377.82,428.76,377.6,428.77,376.76Z" style="fill: rgb(38, 50, 56); transform-origin: 427.461px 385.742px;" id="elcidpwzb5ld7" class="animable"></path><path d="M403.5,364.77c-.38,0-.69.57-1.52,1.51a16,16,0,0,1-4.27,3.2c-2.72,1.42-8,3.6-10.41,4.73-1.5.7-1.43,2.58.12,3.65s5.28,1.84,9.76.8c2.44-.57,5.62-2.92,7.64-2.79s5.77.09,7.26-1,.89-3.35.47-5.3c-.46-2.14-1-5.47-1.71-5.32V365c-.87,1.38-5.38,1.94-7.3.93Z" style="fill: rgb(38, 50, 56); transform-origin: 399.624px 371.699px;" id="elra25p59ai1" class="animable"></path><path d="M417,283a26.72,26.72,0,0,1-10.12-6.05s2,3.81,7.76,7.36l-1.24,32.81Z" style="fill: rgb(38, 50, 56); transform-origin: 411.94px 297.035px;" id="elxmwm3vxn95i" class="animable"></path><path d="M433,215.06s6,1.38,5.57,12.22l-1.25,17.25,0,25.9c-5.34,6.06-29,5.62-37.15-.48,0,0,.92-30.65,1.47-42.45.39-8.38,2.32-12.6,10.56-13.52l10.13.44Z" style="fill: rgb(186, 104, 200); transform-origin: 419.381px 244.368px;" id="el483fcyi9y0t" class="animable"></path><path d="M425.36,192.54a11,11,0,0,1-10.82,11.26c-6,0-9.52-5.18-10.82-11.26-2.4-11.13,4.84-11.27,10.82-11.27A11.05,11.05,0,0,1,425.36,192.54Z" style="fill: rgb(38, 50, 56); transform-origin: 414.306px 192.535px;" id="el0ri7lhowxuh9" class="animable"></path><path d="M430.88,197.09s-1.66,8.12-2.33,9.46a3.53,3.53,0,0,1-2,1.71l.12-5.71Z" style="fill: rgb(38, 50, 56); transform-origin: 428.715px 202.675px;" id="el645b8ems4e4" class="animable"></path><path d="M428.79,185.46s1.19-.3,2.46,1.68c1.08,1.69,1.33,5.49-.37,10l-3.13.38Z" style="fill: rgb(38, 50, 56); transform-origin: 429.929px 191.482px;" id="elqq9a9stlm3" class="animable"></path><path d="M429.94,187.11l3.84.07a1.81,1.81,0,0,0-1.75-2A2.13,2.13,0,0,0,429.94,187.11Z" style="fill: rgb(38, 50, 56); transform-origin: 431.865px 186.18px;" id="elbjuc05zyxhn" class="animable"></path><path d="M430.41,186.2l2.84-2.73a1.83,1.83,0,0,0-2.69-.11A2.1,2.1,0,0,0,430.41,186.2Z" style="fill: rgb(38, 50, 56); transform-origin: 431.589px 184.512px;" id="elxo9xf4y471i" class="animable"></path><path d="M426.81,197.47c.63.39,1.52-.86,2.3-1.71s3.2-1.63,4.46,1.13-.89,5.49-2.69,6.39c-3.23,1.6-4.25-.73-4.25-.73l-.27,12.86c-4.54,7-14.84,6.78-11.13-.34v-3.91a20.54,20.54,0,0,1-4.62.24c-2.52-.4-4.1-2.47-4.87-5.31-1.22-4.56-1.69-8.24-.65-17.21,1.14-9.82,12.12-9.93,18-6S426.81,197.47,426.81,197.47Z" style="fill: rgb(255, 168, 167); transform-origin: 419.232px 200.499px;" id="ely7a49cmhsg7" class="animable"></path><path d="M413.13,187.35c2.62-.26,5.21-.8,7.84-1a5.1,5.1,0,0,1,1.7.08c2,.55,1.76,2.89,2.08,4.52.55,2.82,1,7.59,2.06,7.61.32,0,1.52-2.07,2.3-2.81a4.13,4.13,0,0,0,.7-2.15c.2-1.16.3-2.35.39-3.53.08-1,.18-2,.18-3a14.08,14.08,0,0,0-.27-3.37,5.89,5.89,0,0,0-1.4-2.52l-.2-.22a13.27,13.27,0,0,0-4.69-3.16,28.33,28.33,0,0,0-7.94-1.73,78,78,0,0,1-8.09-1,.84.84,0,0,0-.47,0,.74.74,0,0,0-.38.6,3.34,3.34,0,0,0,1.35,3.3c-1.81.14-3.89-.8-5.63-1.28a1.14,1.14,0,0,0-.89,0,.88.88,0,0,0-.35.51,3.18,3.18,0,0,0-.05,1.44,8.28,8.28,0,0,0,1.56,4,9.76,9.76,0,0,0,5.4,3.53A15.76,15.76,0,0,0,413.13,187.35Z" style="fill: rgb(38, 50, 56); transform-origin: 415.851px 186.798px;" id="elr7a77vxjdo" class="animable"></path><path d="M415.24,211.16s5.62-1.18,7.58-2.27a6.62,6.62,0,0,0,2.72-2.8,9.35,9.35,0,0,1-1.55,3.3c-1.43,1.92-8.75,3.32-8.75,3.32Z" style="fill: rgb(242, 143, 143); transform-origin: 420.39px 209.4px;" id="el078l0qpcin2a" class="animable"></path><path d="M416.59,196a1.17,1.17,0,0,0,1.12,1.21,1.22,1.22,0,1,0-1.12-1.21Z" style="fill: rgb(38, 50, 56); transform-origin: 417.81px 195.994px;" id="elgs8o6ga5fdc" class="animable"></path><path d="M418.39,191.15l2.41,1.39a1.53,1.53,0,0,0-.56-2A1.32,1.32,0,0,0,418.39,191.15Z" style="fill: rgb(38, 50, 56); transform-origin: 419.679px 191.456px;" id="elvpvz1rcnfj" class="animable"></path><path d="M415.74,204.11l-2.57,1a1.34,1.34,0,0,0,1.75.88A1.5,1.5,0,0,0,415.74,204.11Z" style="fill: rgb(242, 143, 143); transform-origin: 414.498px 205.091px;" id="eljb933etk6gp" class="animable"></path><path d="M406.25,192.18l2.2-1.76a1.3,1.3,0,0,0-1.91-.31A1.57,1.57,0,0,0,406.25,192.18Z" style="fill: rgb(38, 50, 56); transform-origin: 407.218px 191.001px;" id="elhk29bibnzkh" class="animable"></path><path d="M407.22,195.67a1.13,1.13,0,1,0,1.13-1.22A1.17,1.17,0,0,0,407.22,195.67Z" style="fill: rgb(38, 50, 56); transform-origin: 408.348px 195.58px;" id="el5wsc0ewgsj8" class="animable"></path><polygon points="413.25 194.73 413.12 201.84 409.08 200.92 413.25 194.73" style="fill: rgb(242, 143, 143); transform-origin: 411.165px 198.285px;" id="elnbzk82f9s7" class="animable"></polygon><polyline points="317.31 254.28 323.58 250.66 326.06 247.65 319.8 251.27 317.31 254.28" style="fill: rgb(186, 104, 200); transform-origin: 321.685px 250.965px;" id="eli6ikjah8akc" class="animable"></polyline><g id="elh3zg9wk86qb"><polyline points="317.31 254.28 323.58 250.66 326.06 247.65 319.8 251.27 317.31 254.28" style="opacity: 0.4; transform-origin: 321.685px 250.965px;" class="animable"></polyline></g><polyline points="334.36 264.12 340.63 260.5 345.86 255.87 339.6 259.48 334.36 264.12" style="fill: rgb(186, 104, 200); transform-origin: 340.11px 259.995px;" id="el9mksqzsmnnf" class="animable"></polyline><g id="elh62zxc2ekct"><polyline points="334.36 264.12 340.63 260.5 345.86 255.87 339.6 259.48 334.36 264.12" style="opacity: 0.4; transform-origin: 340.11px 259.995px;" class="animable"></polyline></g><path d="M387.62,276.61a13.29,13.29,0,0,1,2.59,6.82A13.43,13.43,0,0,1,387.62,276.61Zm14.57.19c-2.11-14.35-9.82-28.54-19-33.85-4.41-2.55-8.49-2.64-11.76-.73l-5.9,3.4-.33.2a7.48,7.48,0,0,0-.76.48,10.24,10.24,0,0,0-1.36,1.12l-.2.19c-.18.18-.37.39-.54.59s-.43.51-.63.78a14.83,14.83,0,0,0-1.15,1.76c-.18.31-.35.64-.51,1L308.52,222l-6.26,3.61v4l.53.3.5.29V231l-1,.59v2.32l7.57,16,7.48,4.33,2.49-3,6.6,3.95,3.79,6.49,4.18,2.41,5.23-4.64,6.42,3.71,2.16,8.91L359,278.31a58.69,58.69,0,0,0,2,6.69c.07.22.16.45.25.7,3.58,9.4,9.27,17.45,15.69,21.16a16.09,16.09,0,0,0,2.41,1.17,12.56,12.56,0,0,0,1.35.45q.6.16,1.2.27a10.65,10.65,0,0,0,3.82,0l.52-.13a4.68,4.68,0,0,0,.73-.21l.56-.22a3.29,3.29,0,0,0,.57-.27,5.44,5.44,0,0,0,.54-.27l.26-.16a.42.42,0,0,0,.13-.07c1.43-.82,4.95-2.86,5.91-3.4,4.76-2.76,7.84-9.74,7.84-19.61A51.47,51.47,0,0,0,402.19,276.8Z" style="fill: rgb(186, 104, 200); transform-origin: 352.52px 265.461px;" id="elpe1nsna1h" class="animable"></path><path d="M385.79,288.72c-2.48-1.43-4.48-5.67-4.48-9.47s2-5.73,4.48-4.31,4.47,5.67,4.47,9.48S388.26,290.15,385.79,288.72Zm10.13-8.31c-2.1-14.34-9.81-28.54-19-33.84-4.26-2.46-8.2-2.64-11.4-.95l-.33.2a7.48,7.48,0,0,0-.76.48,10.24,10.24,0,0,0-1.36,1.12l-.2.19c-.18.18-.37.39-.54.59s-.43.51-.63.78a14.83,14.83,0,0,0-1.15,1.76c-.18.31-.35.64-.51,1a24.33,24.33,0,0,0-2,6.09l-55.79-32.22v4l.53.3.5.29V231l-1,.59v2.32l7.57,16,7.48,4.33,2.49-3,6.6,3.95,3.79,6.49,4.18,2.41,5.23-4.64,6.42,3.71,2.16,8.91L359,278.31a58.69,58.69,0,0,0,2,6.69c.07.22.16.45.25.7,3.58,9.4,9.27,17.45,15.69,21.16a16.09,16.09,0,0,0,2.41,1.17,12.56,12.56,0,0,0,1.35.45q.6.16,1.2.27a10.65,10.65,0,0,0,3.82,0l.52-.13a4.68,4.68,0,0,0,.73-.21l.56-.22a3.29,3.29,0,0,0,.57-.27,5.44,5.44,0,0,0,.54-.27l.26-.16a.42.42,0,0,0,.13-.07c4.56-2.88,7.49-9.76,7.49-19.39A53.13,53.13,0,0,0,395.92,280.41Z" style="fill: rgb(186, 104, 200); transform-origin: 349.385px 267.266px;" id="elkmxs8vbxv7s" class="animable"></path><g id="el8gx7j8qpqnb"><path d="M390.26,284.41c0,3.81-2,5.74-4.47,4.31s-4.48-5.66-4.48-9.47,2-5.74,4.48-4.31a6.38,6.38,0,0,1,1.83,1.68,13.38,13.38,0,0,0,2.59,6.82A7.88,7.88,0,0,1,390.26,284.41Z" style="opacity: 0.4; transform-origin: 385.785px 281.83px;" class="animable"></path></g><g id="ela53xo5nyavs"><path d="M402.76,284.4c0,9.87-3.08,16.85-7.84,19.61-1,.54-4.48,2.58-5.91,3.4,4.56-2.88,7.49-9.76,7.49-19.39a53.13,53.13,0,0,0-.58-7.61c-2.1-14.34-9.81-28.54-19-33.84-4.26-2.46-8.2-2.64-11.4-.95l5.9-3.4c3.27-1.91,7.35-1.82,11.76.73,9.19,5.31,16.9,19.5,19,33.85A51.47,51.47,0,0,1,402.76,284.4Z" style="fill: rgb(255, 255, 255); opacity: 0.4; transform-origin: 384.14px 274.154px;" class="animable"></path></g><path d="M396.5,288c0,9.63-2.93,16.51-7.49,19.39,1.43-.82,4.95-2.86,5.91-3.4,4.76-2.76,7.84-9.74,7.84-19.61,0-.36,0-.73,0-1.1l-6.26,3.62C396.49,287.29,396.5,287.65,396.5,288Z" style="fill: rgb(186, 104, 200); transform-origin: 395.885px 295.335px;" id="el4gnkbfdfnjp" class="animable"></path><g id="el4rk32a9wr3k"><path d="M396.5,288c0,9.63-2.93,16.51-7.49,19.39,1.43-.82,4.95-2.86,5.91-3.4,4.76-2.76,7.84-9.74,7.84-19.61,0-.36,0-.73,0-1.1l-6.26,3.62C396.49,287.29,396.5,287.65,396.5,288Z" style="opacity: 0.1; transform-origin: 395.885px 295.335px;" class="animable"></path></g><g id="elx294lduhzu"><polygon points="358.28 261.92 358.28 263.95 302.26 231.61 303.29 231.01 303.29 230.17 358.28 261.92" style="opacity: 0.15; transform-origin: 330.27px 247.06px;" class="animable"></polygon></g><g id="el3e5rbuys6uf"><polygon points="358.28 262.76 358.28 263.95 302.26 231.61 303.29 231.01 303.29 231 358.28 262.76" style="opacity: 0.15; transform-origin: 330.27px 247.475px;" class="animable"></polygon></g><g id="elpsjbbkrn38e"><path d="M382.64,304a12,12,0,0,1-6-1.79c-9.13-5.27-16.56-20.95-16.56-34.95,0-8.17,2.47-14.27,6.78-16.76,3-1.74,6.55-1.52,10.28.63,9.12,5.27,16.55,21,16.55,35,0,8.16-2.47,14.27-6.78,16.75A8.51,8.51,0,0,1,382.64,304Zm-11.45-53.65a7.56,7.56,0,0,0-3.8,1c-3.93,2.27-6.28,8.22-6.28,15.9,0,13.68,7.2,29,16.06,34.08,3.39,2,6.6,2.18,9.27.64,3.93-2.27,6.28-8.21,6.28-15.89,0-13.69-7.2-29-16.05-34.09A11,11,0,0,0,371.19,250.39Z" style="opacity: 0.15; transform-origin: 376.885px 276.669px;" class="animable"></path></g><g id="el9bytvmh99ip"><path d="M360,251.72a24.33,24.33,0,0,0-2,6.09l-55.79-32.22,6.26-3.61Z" style="fill: rgb(255, 255, 255); opacity: 0.4; transform-origin: 331.105px 239.895px;" class="animable"></path></g><path d="M432.51,254.85c2.92-5.53,6.26-17.95,7.92-24.22,2.36-8.9-1.46-14.5-5.8-14.73-2.71.42-11.64,32.89-11.64,32.89-1,.79-14.57,7.68-18.93,9.41a3.42,3.42,0,0,1-2.42,0c-2.09-.76-3.52-.62-5.57-.82-1.61-.16-2.42-.73-2.63-.39a1.84,1.84,0,0,0,.79,2.37,13.14,13.14,0,0,0,2.8,1.22,17.09,17.09,0,0,1-5.41.73c-4.2-.09-5.71,1.73-2.45,6,2,2.66,5.31,3.5,12.7.95,2.12-.74,5-2.17,7.69-3.14,5.54-2,7-2.24,11.22-3.67C426.93,259.37,431.21,257.31,432.51,254.85Z" style="fill: rgb(255, 168, 167); transform-origin: 414.278px 242.848px;" id="elmpvv6x2gdff" class="animable"></path><path d="M433,215.06c2.55.35,5,.92,6.51,3s2.72,5,1.24,12.95a124.3,124.3,0,0,1-4.54,16.48s-5.94,2.54-12.25-3.9l4.34-16.78S429,215.9,433,215.06Z" style="fill: rgb(69, 90, 100); transform-origin: 432.691px 231.522px;" id="el6hdpi04jqks" class="animable"></path></g></g><defs>     <filter id="active" height="200%">         <feMorphology in="SourceAlpha" result="DILATED" operator="dilate" radius="2"></feMorphology>                <feFlood flood-color="#32DFEC" flood-opacity="1" result="PINK"></feFlood>        <feComposite in="PINK" in2="DILATED" operator="in" result="OUTLINE"></feComposite>        <feMerge>            <feMergeNode in="OUTLINE"></feMergeNode>            <feMergeNode in="SourceGraphic"></feMergeNode>        </feMerge>    </filter>    <filter id="hover" height="200%">        <feMorphology in="SourceAlpha" result="DILATED" operator="dilate" radius="2"></feMorphology>                <feFlood flood-color="#ff0000" flood-opacity="0.5" result="PINK"></feFlood>        <feComposite in="PINK" in2="DILATED" operator="in" result="OUTLINE"></feComposite>        <feMerge>            <feMergeNode in="OUTLINE"></feMergeNode>            <feMergeNode in="SourceGraphic"></feMergeNode>        </feMerge>            <feColorMatrix type="matrix" values="0   0   0   0   0                0   1   0   0   0                0   0   0   0   0                0   0   0   1   0 "></feColorMatrix>    </filter></defs></svg>